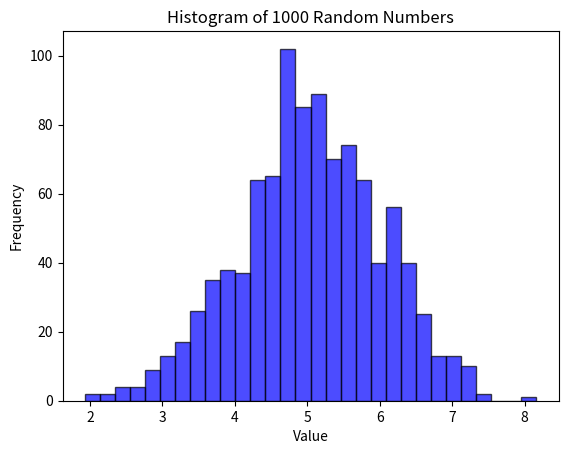

Write the Python code that produced this figure.
import numpy as np
import matplotlib.pyplot as plt

# Set the parameters
mean = 5 #1,2,3,4 for other examples
variance = 1
std_dev = np.sqrt(variance)
num_samples = 1000

# Generate random numbers from a normal distribution
random_numbers = np.random.normal(mean, std_dev, num_samples)

# Plot the histogram
plt.figure()
plt.hist(random_numbers, bins=30, alpha=0.7, color='blue', edgecolor='black')
plt.title("Histogram of 1000 Random Numbers")
plt.xlabel("Value")
plt.ylabel("Frequency")
plt.show()